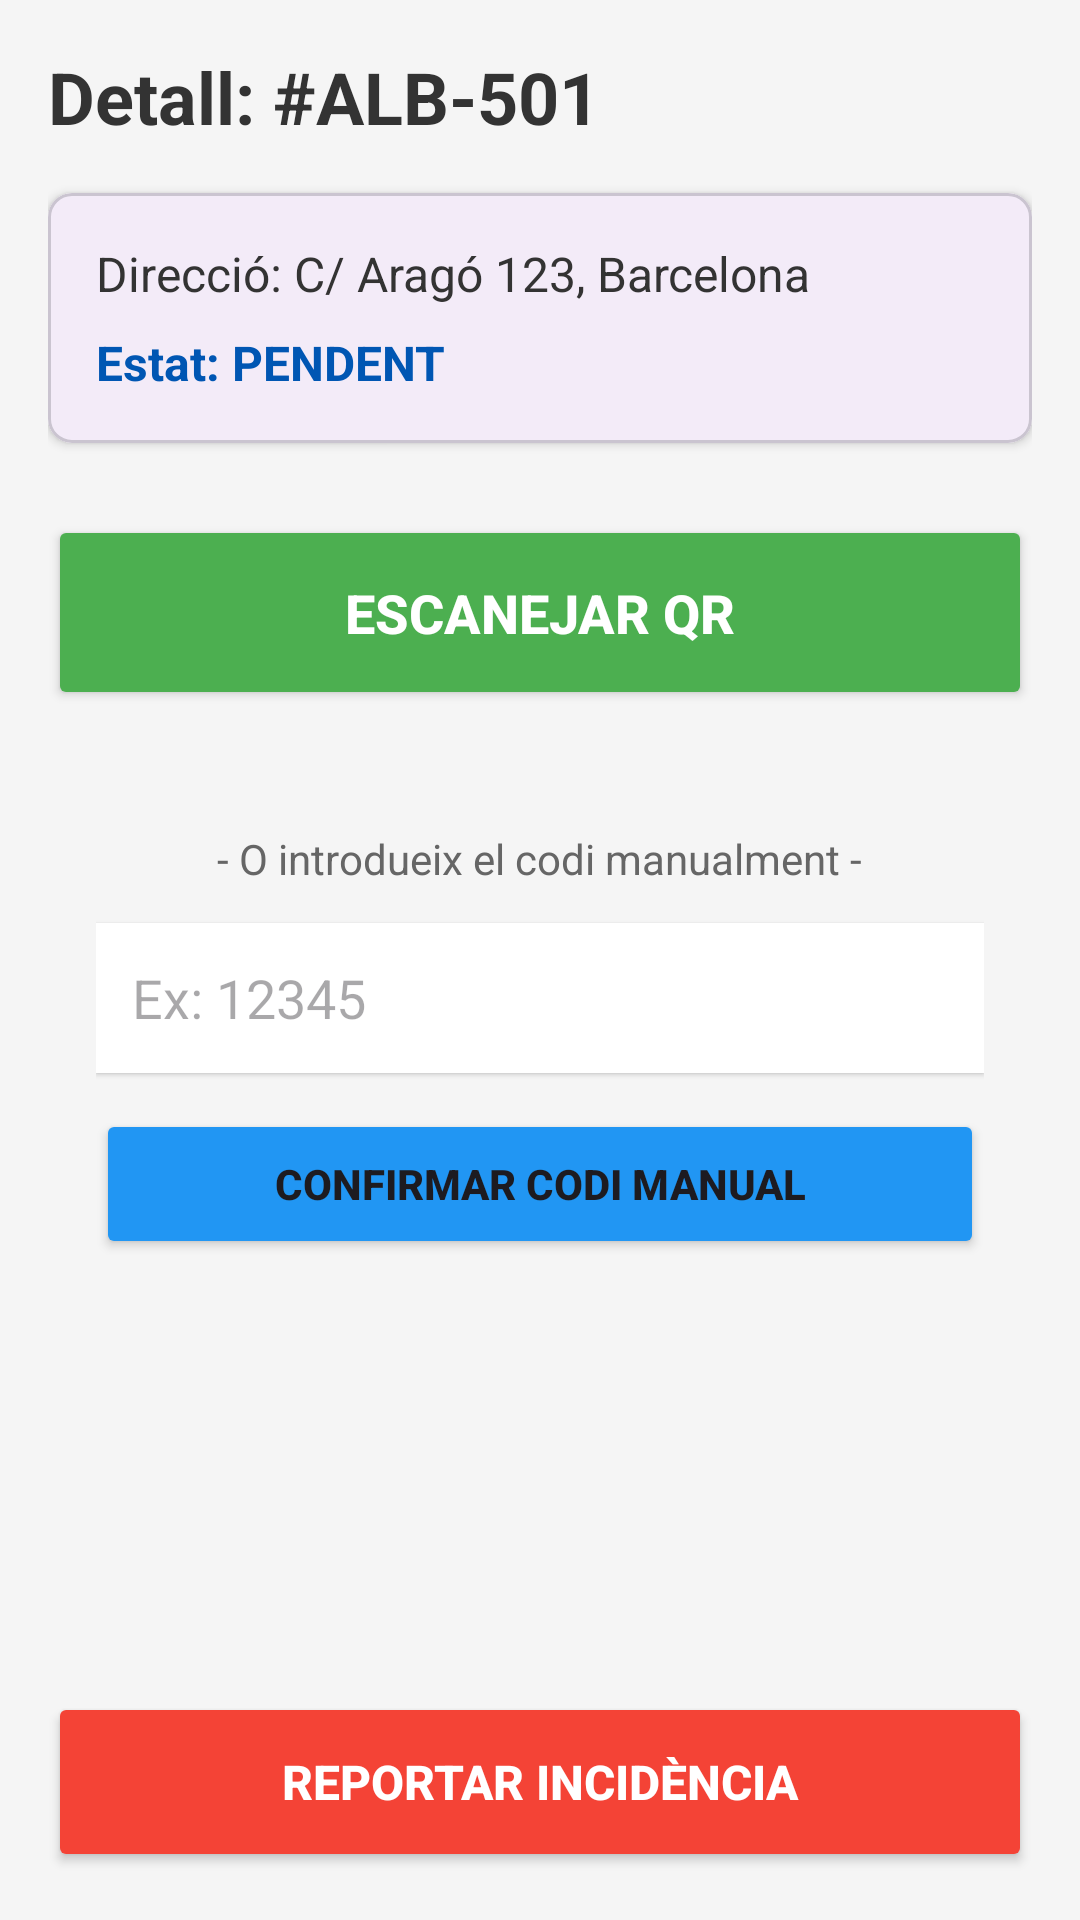

Here is an Android app screen rendered from its layout file. Give the layout XML and the strings, colors and styles it references.
<!-- AndroidManifest.xml: application theme Theme.Logitex_app -->
<!-- res/layout/fragment_detall_ruta.xml -->
<?xml version="1.0" encoding="utf-8"?>
<ScrollView xmlns:android="http://schemas.android.com/apk/res/android"
    xmlns:app="http://schemas.android.com/apk/res-auto"
    android:layout_width="match_parent"
    android:layout_height="match_parent"
    android:fillViewport="true"
    android:background="#F5F5F5">

    <LinearLayout
        android:layout_width="match_parent"
        android:layout_height="wrap_content"
        android:orientation="vertical"
        android:padding="16dp">

        <TextView
            android:id="@+id/tvDetalleAlbara"
            android:layout_width="match_parent"
            android:layout_height="wrap_content"
            android:text="Detall: #ALB-501"
            android:textSize="24sp"
            android:textStyle="bold"
            android:textColor="#333333"
            android:layout_marginBottom="16dp" />

        <com.google.android.material.card.MaterialCardView
            android:layout_width="match_parent"
            android:layout_height="wrap_content"
            android:layout_marginBottom="24dp"
            app:cardCornerRadius="8dp"
            app:cardElevation="2dp">

            <LinearLayout
                android:layout_width="match_parent"
                android:layout_height="wrap_content"
                android:orientation="vertical"
                android:padding="16dp">

                <TextView
                    android:id="@+id/tvDetalleDireccion"
                    android:layout_width="wrap_content"
                    android:layout_height="wrap_content"
                    android:text="Direcció: C/ Aragó 123, Barcelona"
                    android:textSize="16sp"
                    android:textColor="#333333"
                    android:layout_marginBottom="8dp"/>

                <TextView
                    android:id="@+id/tvEstadoActual"
                    android:layout_width="wrap_content"
                    android:layout_height="wrap_content"
                    android:text="Estat: PENDENT"
                    android:textSize="16sp"
                    android:textStyle="bold"
                    android:textColor="#0056b3"/>
            </LinearLayout>
        </com.google.android.material.card.MaterialCardView>

        <Button
            android:id="@+id/btnAbrirEscaner"
            android:layout_width="match_parent"
            android:layout_height="65dp"
            android:text="ESCANEJAR QR"
            android:backgroundTint="#4CAF50"
            android:textColor="@android:color/white"
            android:textSize="18sp"
            android:textStyle="bold"
            android:layout_marginBottom="24dp"
            app:cornerRadius="8dp"/>

        <LinearLayout
            android:layout_width="match_parent"
            android:layout_height="wrap_content"
            android:orientation="vertical"
            android:background="@drawable/bg_rounded_white"
            android:padding="16dp"
            android:layout_marginBottom="24dp">

            <TextView
                android:id="@+id/tvManualHint"
                android:layout_width="wrap_content"
                android:layout_height="wrap_content"
                android:text="- O introdueix el codi manualment -"
                android:layout_gravity="center"
                android:textColor="#666666"
                android:layout_marginBottom="12dp"/>

            <EditText
                android:id="@+id/etCodigoManualRuta"
                android:layout_width="match_parent"
                android:layout_height="50dp"
                android:hint="Ex: 12345"
                android:inputType="number"
                android:background="@android:color/white"
                android:paddingHorizontal="12dp"
                android:layout_marginBottom="12dp"
                android:elevation="1dp"/>

            <Button
                android:id="@+id/btnConfirmarManual"
                android:layout_width="match_parent"
                android:layout_height="50dp"
                android:text="CONFIRMAR CODI MANUAL"
                android:backgroundTint="#2196F3"
                android:textStyle="bold"
                app:cornerRadius="8dp"/>
        </LinearLayout>

        <Space
            android:layout_width="match_parent"
            android:layout_height="0dp"
            android:layout_weight="1"/>

        <Button
            android:id="@+id/btnAbrirIncidencia"
            android:layout_width="match_parent"
            android:layout_height="60dp"
            android:text="REPORTAR INCIDÈNCIA"
            android:backgroundTint="#F44336"
            android:textColor="@android:color/white"
            android:textSize="16sp"
            android:textStyle="bold"
            app:cornerRadius="8dp"/>

    </LinearLayout>
</ScrollView>
<!-- resources referenced by this layout -->
<resources>
  <style name="Theme.Logitex_app" parent="Base.Theme.Logitex_app" />
  <style name="Base.Theme.Logitex_app" parent="Theme.Material3.DayNight.NoActionBar">
          
          
      </style>
</resources>
